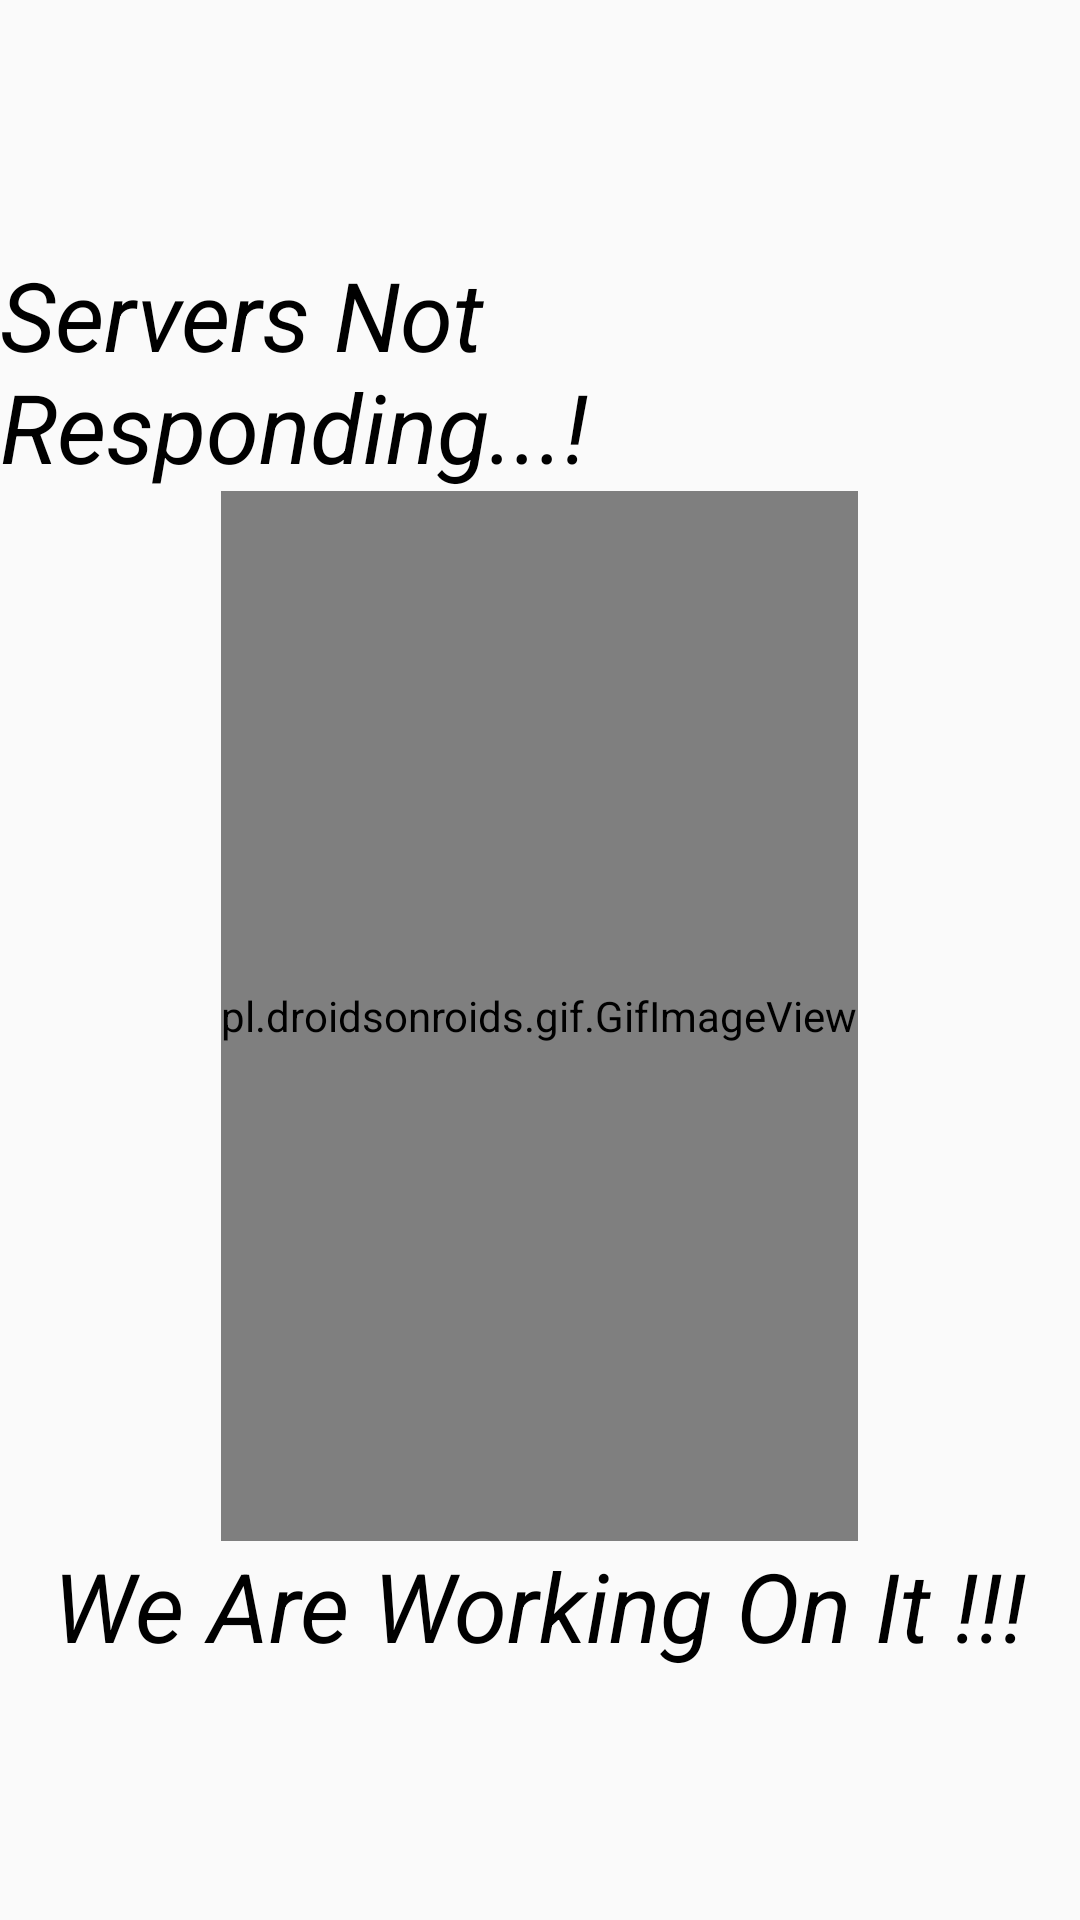

Write the Android layout XML for this screen, with the resource values it uses.
<!-- AndroidManifest.xml: application theme Theme.ChatPlus -->
<!-- res/layout/activity_status_click.xml -->
<?xml version="1.0" encoding="utf-8"?>
<LinearLayout
    xmlns:android="http://schemas.android.com/apk/res/android"
    xmlns:app="http://schemas.android.com/apk/res-auto"
    xmlns:tools="http://schemas.android.com/tools"
    android:id="@+id/main"
    android:layout_width="match_parent"
    android:layout_height="match_parent"
    android:gravity="center"
    android:orientation="vertical"
    tools:context=".ConstructionActivity">

    <TextView
        android:id="@+id/textView"
        android:layout_width="wrap_content"
        android:layout_height="wrap_content"
        android:text="Servers Not Responding...!"
        android:textColor="@color/black"
        android:textSize="32dp"
        android:textStyle="italic"
        android:typeface="normal" />

    <pl.droidsonroids.gif.GifImageView
        android:layout_width="wrap_content"
        android:layout_height="350dp"
        android:src="@drawable/server_not_response" />


    <TextView
        android:id="@+id/textView1"
        android:layout_width="wrap_content"
        android:layout_height="wrap_content"
        android:textColor="@color/black"
        android:textStyle="italic"
        android:textSize="32dp"
        android:typeface="normal"
        android:text="We Are Working On It !!!" />


</LinearLayout>
<!-- resources referenced by this layout -->
<resources>
  <color name="black">#FF000000</color>
  <style name="Theme.ChatPlus" parent="Base.Theme.ChatPlus" />
  <style name="Base.Theme.ChatPlus" parent="Theme.AppCompat.Light.NoActionBar">
          
          
      </style>
</resources>
